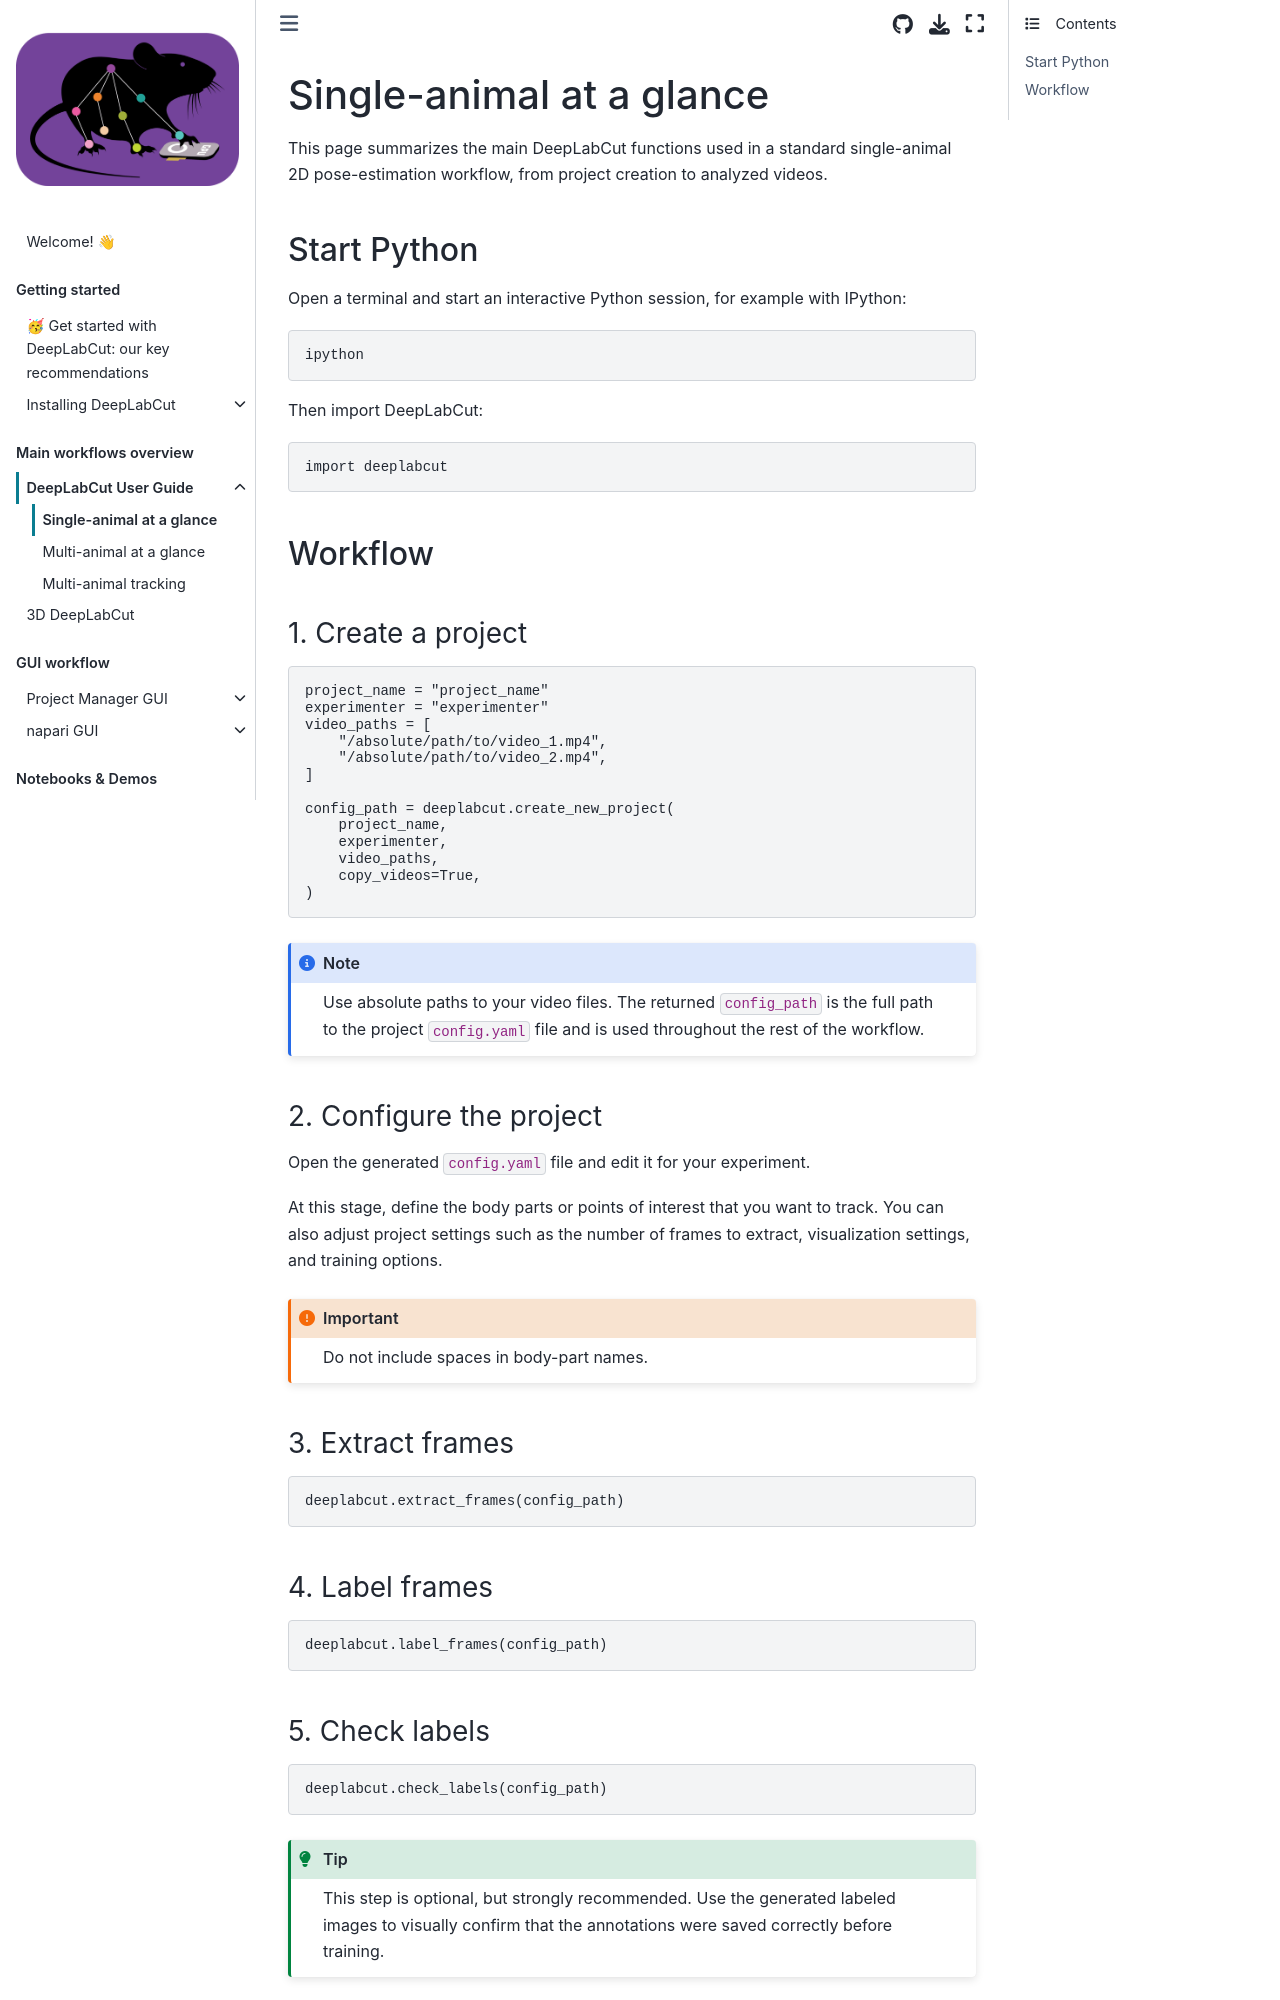

repository: DeepLabCut/DeepLabCut · page: docs/quick-start/single_animal_quick_guide.html · generator: jekyll

---
deeplabcut:
  last_content_updated: '2025-06-30'
  last_metadata_updated: '2026-03-06'
  ignore: false
  visibility: online
  status: viable
  recommendation: archive
  notes: This is a bit stuck between minimal guide and quick start, as the lack of explanations makes it more into a catalogue of commands (which is an API docs responsibility), and a proper quick start guide that gives users a proper sense of the workflow. This should either be expanded greatly or simply archived. For simplicity, I recommend archiving.
---

(file:single-animal-quick-start)=

# Single-animal at a glance

This page summarizes the main DeepLabCut functions used in a standard single-animal
2D pose-estimation workflow, from project creation to analyzed videos.

## Start Python

Open a terminal and start an interactive Python session, for example with IPython:

```bash
ipython
```

Then import DeepLabCut:

```python
import deeplabcut
```

## Workflow

### 1. Create a project

```python
project_name = "project_name"
experimenter = "experimenter"
video_paths = [
    "/absolute/path/to/video_1.mp4",
    "/absolute/path/to/video_2.mp4",
]

config_path = deeplabcut.create_new_project(
    project_name,
    experimenter,
    video_paths,
    copy_videos=True,
)
```

```{note}
Use absolute paths to your video files. The returned `config_path` is the full path to
the project `config.yaml` file and is used throughout the rest of the workflow.
```

### 2. Configure the project

Open the generated `config.yaml` file and edit it for your experiment.

At this stage, define the body parts or points of interest that you want to track. You
can also adjust project settings such as the number of frames to extract, visualization
settings, and training options.

```{important}
Do not include spaces in body-part names.
```
